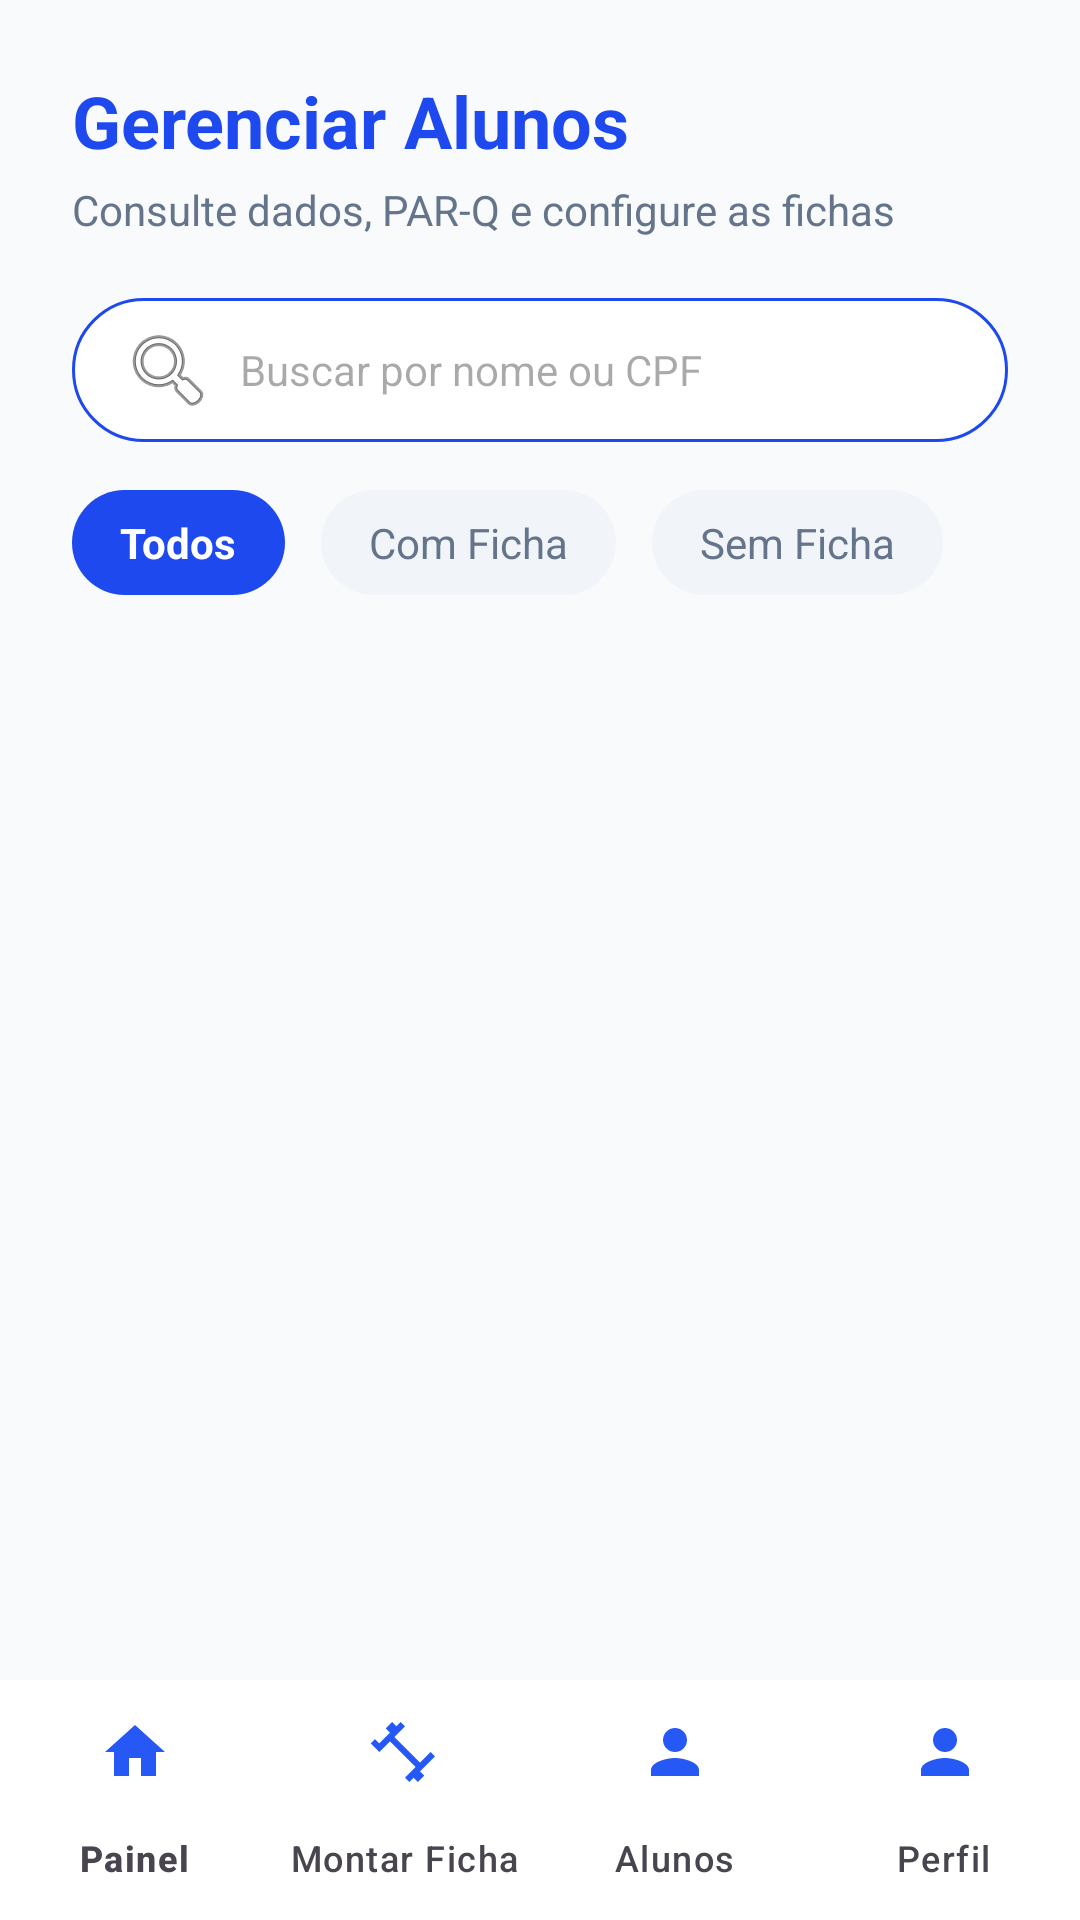

Android layout source for this screen:
<!-- AndroidManifest.xml: application theme Theme.AcademiaUniforTelas1 -->
<!-- res/layout/activity_alunos_instrutor.xml -->
<?xml version="1.0" encoding="utf-8"?>
<androidx.constraintlayout.widget.ConstraintLayout xmlns:android="http://schemas.android.com/apk/res/android"
    xmlns:app="http://schemas.android.com/apk/res-auto"
    xmlns:tools="http://schemas.android.com/tools"
    android:layout_width="match_parent"
    android:layout_height="match_parent"
    android:fitsSystemWindows="true"
    android:background="@color/background_white">

    <ScrollView
        android:layout_width="match_parent"
        android:layout_height="0dp"
        android:fillViewport="true"
        app:layout_constraintBottom_toTopOf="@id/bottomNavInstrutor"
        app:layout_constraintTop_toTopOf="parent">

        <LinearLayout
            android:layout_width="match_parent"
            android:layout_height="wrap_content"
            android:orientation="vertical"
            android:paddingHorizontal="24dp"
            android:paddingTop="24dp">

            <TextView
                android:layout_width="wrap_content"
                android:layout_height="wrap_content"
                android:text="Gerenciar Alunos"
                android:textColor="@color/primary_blue"
                android:textSize="24sp"
                android:textStyle="bold" />

            <TextView
                android:layout_width="wrap_content"
                android:layout_height="wrap_content"
                android:layout_marginTop="4dp"
                android:text="Consulte dados, PAR-Q e configure as fichas"
                android:textColor="@color/text_gray"
                android:textSize="14sp" />

            
            <EditText
                android:id="@+id/etBuscarAluno"
                android:layout_width="match_parent"
                android:layout_height="48dp"
                android:layout_marginTop="20dp"
                android:background="@drawable/bg_button_outline"
                android:drawableStart="@android:drawable/ic_menu_search"
                android:drawablePadding="8dp"
                android:hint="Buscar por nome ou CPF"
                android:paddingHorizontal="16dp"
                android:textSize="14sp" />

            
            <LinearLayout
                android:layout_width="match_parent"
                android:layout_height="wrap_content"
                android:layout_marginTop="16dp"
                android:orientation="horizontal">

                <TextView
                    android:id="@+id/tvChipTodos"
                    android:layout_width="wrap_content"
                    android:layout_height="wrap_content"
                    android:background="@drawable/bg_pill_blue_solid"
                    android:clickable="true"
                    android:focusable="true"
                    android:paddingHorizontal="16dp"
                    android:paddingVertical="8dp"
                    android:text="Todos"
                    android:textColor="@color/white"
                    android:textSize="14sp"
                    android:textStyle="bold" />

                <TextView
                    android:id="@+id/tvChipComFicha"
                    android:layout_width="wrap_content"
                    android:layout_height="wrap_content"
                    android:layout_marginStart="12dp"
                    android:background="@drawable/bg_pill_gray"
                    android:clickable="true"
                    android:focusable="true"
                    android:paddingHorizontal="16dp"
                    android:paddingVertical="8dp"
                    android:text="Com Ficha"
                    android:textColor="@color/text_gray"
                    android:textSize="14sp" />

                <TextView
                    android:id="@+id/tvChipSemFicha"
                    android:layout_width="wrap_content"
                    android:layout_height="wrap_content"
                    android:layout_marginStart="12dp"
                    android:background="@drawable/bg_pill_gray"
                    android:clickable="true"
                    android:focusable="true"
                    android:paddingHorizontal="16dp"
                    android:paddingVertical="8dp"
                    android:text="Sem Ficha"
                    android:textColor="@color/text_gray"
                    android:textSize="14sp" />
            </LinearLayout>

            
            <LinearLayout
                android:id="@+id/llContainerAlunos"
                android:layout_width="match_parent"
                android:layout_height="wrap_content"
                android:layout_marginTop="24dp"
                android:layout_marginBottom="24dp"
                android:orientation="vertical">

                

            </LinearLayout>
        </LinearLayout>
    </ScrollView>

    <com.google.android.material.bottomnavigation.BottomNavigationView
        android:id="@+id/bottomNavInstrutor"
        android:layout_width="match_parent"
        android:layout_height="wrap_content"
        android:background="#FFFFFF"
        app:elevation="12dp"
        app:itemIconTint="@color/nav_item_colors"
        app:itemTextColor="@color/nav_item_colors"
        app:labelVisibilityMode="labeled"
        app:layout_constraintBottom_toBottomOf="parent"
        app:menu="@menu/menu_bottom_nav_instrutor" />

</androidx.constraintlayout.widget.ConstraintLayout>
<!-- resources referenced by this layout -->
<resources>
  <color name="background_white">#F8FAFC</color>
  <color name="primary_blue">#1D49EE</color>
  <color name="text_gray">#64748B</color>
  <color name="white">#FFFFFFFF</color>
  <!-- drawable bg_button_outline (drawable) -->
  <?xml version="1.0" encoding="utf-8"?>
  <shape xmlns:android="http://schemas.android.com/apk/res/android"
      android:shape="rectangle">
      <solid android:color="@color/white" />
      <stroke
          android:width="1dp"
          android:color="@color/primary_blue" />
      <corners android:radius="24dp" />
  </shape>
  <!-- drawable bg_pill_blue_solid (drawable) -->
  <?xml version="1.0" encoding="utf-8"?>
  <shape xmlns:android="http://schemas.android.com/apk/res/android"
      android:shape="rectangle">
      <solid android:color="@color/primary_blue" />
      <corners android:radius="28dp" />
      <padding android:left="16dp" android:right="16dp" android:top="8dp" android:bottom="8dp"/>
  </shape>
  <!-- drawable bg_pill_gray (drawable) -->
  <?xml version="1.0" encoding="utf-8"?>
  <shape xmlns:android="http://schemas.android.com/apk/res/android"
      android:shape="rectangle">
      <solid android:color="#F1F5F9" />
      <corners android:radius="28dp" />
      <padding android:left="16dp" android:right="16dp" android:top="8dp" android:bottom="8dp"/>
  </shape>
  <style name="Theme.AcademiaUniforTelas1" parent="Base.Theme.AcademiaUniforTelas1" />
  <style name="Base.Theme.AcademiaUniforTelas1" parent="Theme.Material3.DayNight.NoActionBar">
          <item name="colorPrimary">@color/primary_blue</item>
          <item name="colorAccent">@color/primary_blue</item>
          <item name="materialButtonStyle">@style/Widget.Material3.Button</item>
      </style>
</resources>
